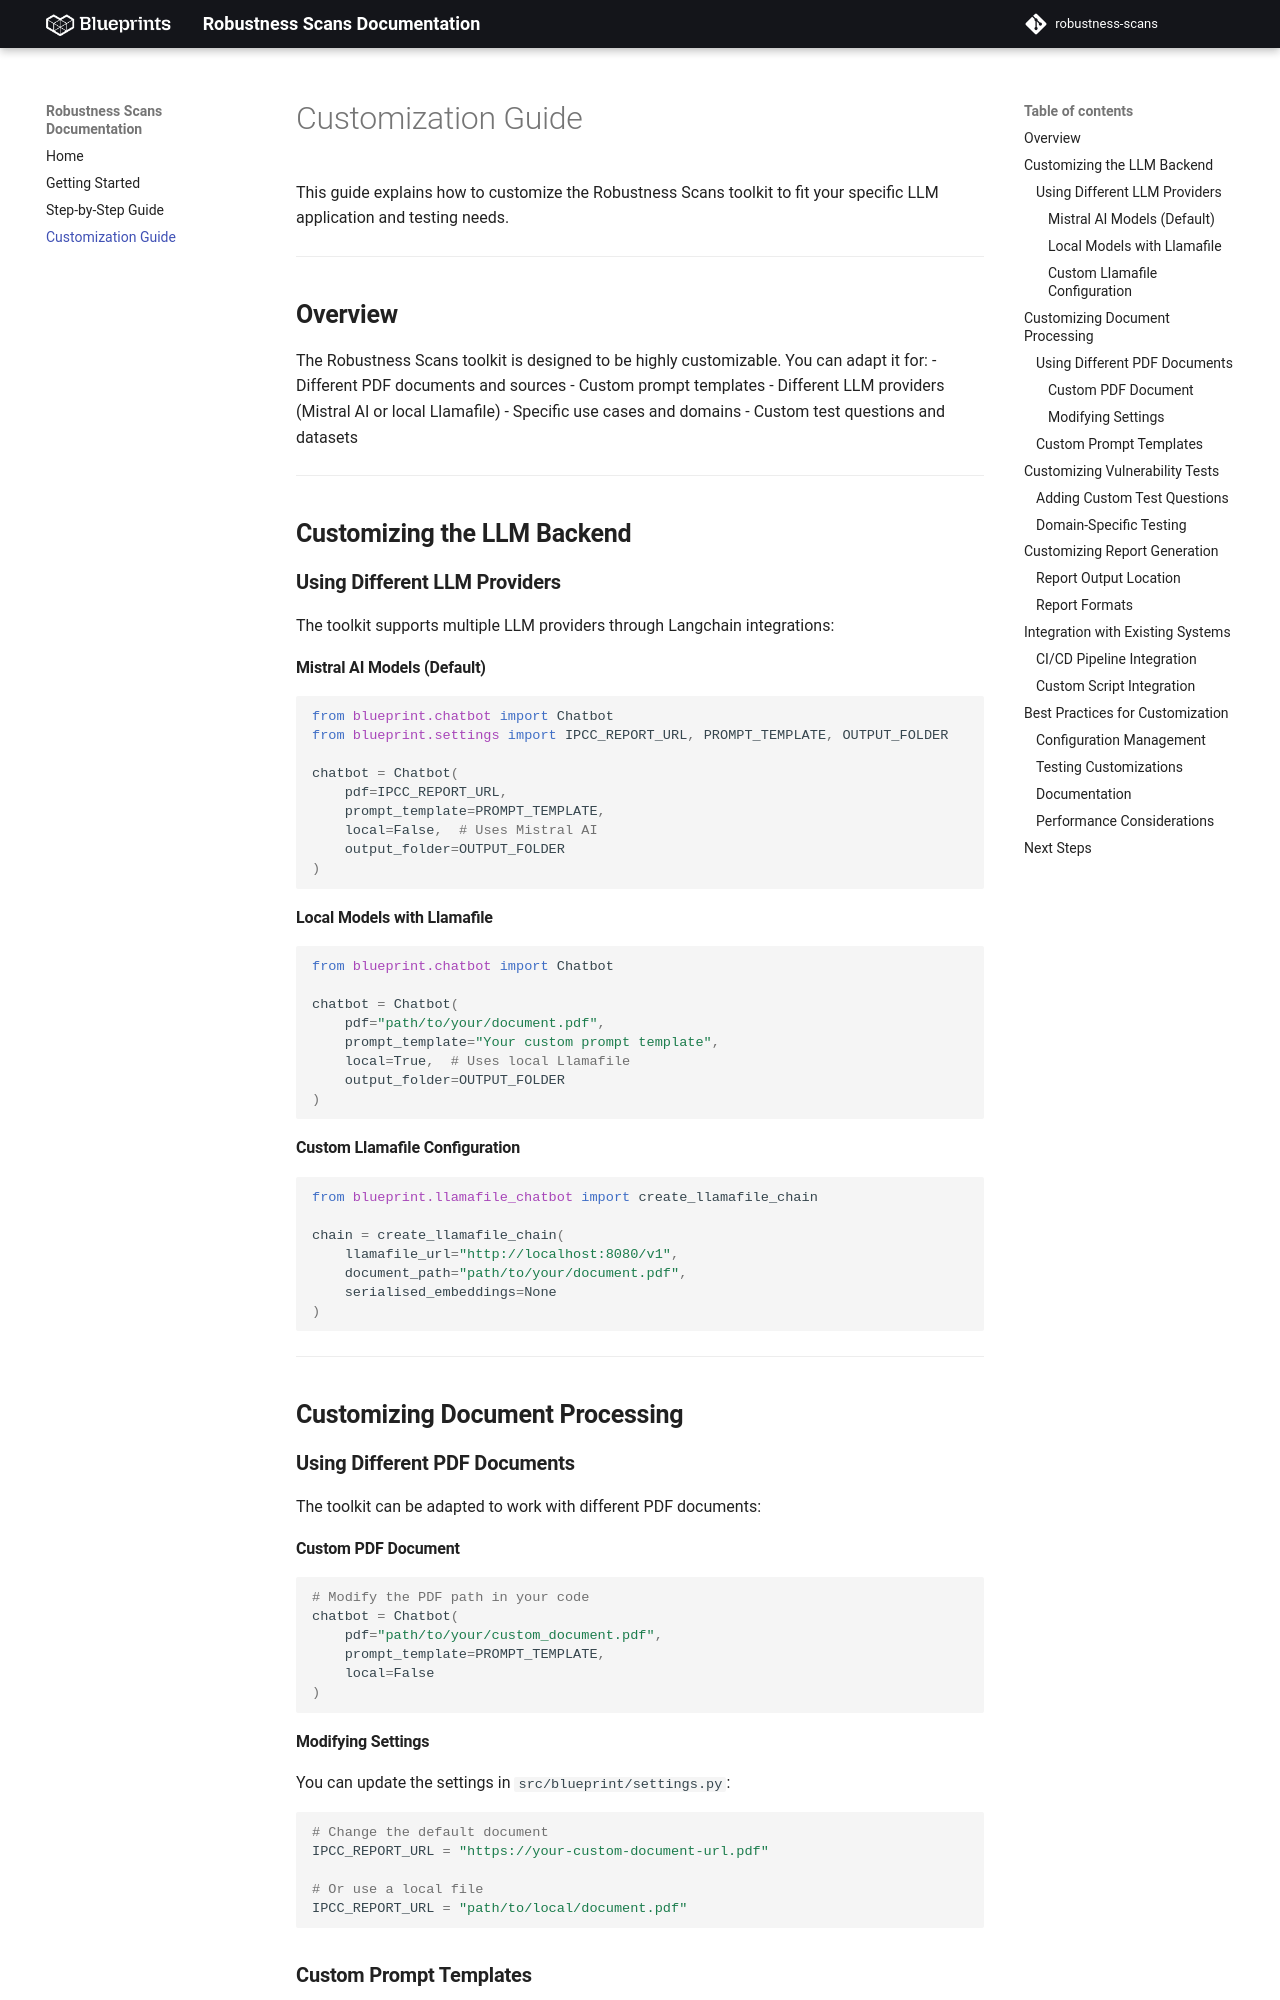

repository: ividal/robustness-scans · page: customization/index.html · generator: mkdocs

# Customization Guide

This guide explains how to customize the Robustness Scans toolkit to fit your specific LLM application and testing needs.

---

## **Overview**

The Robustness Scans toolkit is designed to be highly customizable. You can adapt it for:
- Different PDF documents and sources
- Custom prompt templates
- Different LLM providers (Mistral AI or local Llamafile)
- Specific use cases and domains
- Custom test questions and datasets

---

## **Customizing the LLM Backend**

### **Using Different LLM Providers**

The toolkit supports multiple LLM providers through Langchain integrations:

#### **Mistral AI Models (Default)**
```python
from blueprint.chatbot import Chatbot
from blueprint.settings import IPCC_REPORT_URL, PROMPT_TEMPLATE, OUTPUT_FOLDER

chatbot = Chatbot(
    pdf=IPCC_REPORT_URL,
    prompt_template=PROMPT_TEMPLATE,
    local=False,  # Uses Mistral AI
    output_folder=OUTPUT_FOLDER
)
```

#### **Local Models with Llamafile**
```python
from blueprint.chatbot import Chatbot

chatbot = Chatbot(
    pdf="path/to/your/document.pdf",
    prompt_template="Your custom prompt template",
    local=True,  # Uses local Llamafile
    output_folder=OUTPUT_FOLDER
)
```

#### **Custom Llamafile Configuration**
```python
from blueprint.llamafile_chatbot import create_llamafile_chain

chain = create_llamafile_chain(
    llamafile_url="http://localhost:8080/v1",
    document_path="path/to/your/document.pdf",
    serialised_embeddings=None
)
```

---

## **Customizing Document Processing**

### **Using Different PDF Documents**

The toolkit can be adapted to work with different PDF documents:

#### **Custom PDF Document**
```python
# Modify the PDF path in your code
chatbot = Chatbot(
    pdf="path/to/your/custom_document.pdf",
    prompt_template=PROMPT_TEMPLATE,
    local=False
)
```

#### **Modifying Settings**
You can update the settings in `src/blueprint/settings.py`:
```python
# Change the default document
IPCC_REPORT_URL = "https://your-custom-document-url.pdf"

# Or use a local file
IPCC_REPORT_URL = "path/to/local/document.pdf"
```
